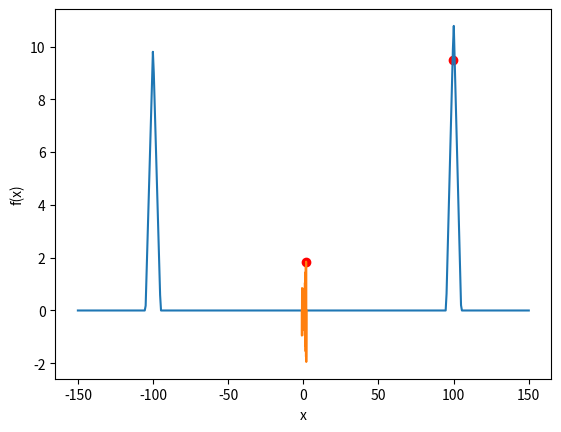

The matplotlib source for this figure:
# [redacted]
# [redacted]
import time
from math import pi

import matplotlib.pyplot as plt
import numpy as np
import pandas as pd

# Ustawienia wyświetlania pandas
pd.set_option('display.float_format', '{:.6f}'.format)
pd.set_option('display.max_columns', None)
pd.set_option('display.width', None)

max_task_1 = 100
max_task_2 = 1.850547


def cooling_function(factor, temp):
    return factor * temp


def f1(x):
    if -105 < x < -95:
        return -2 * abs(x + 100) + 10
    if 95 < x < 105:
        return -2.2 * abs(x - 100) + 11
    return 0


def f2(x):
    return x * np.sin(10 * pi * x)


def generate_neighbor(solution, temperature, min_x, max_x):
    neighbor = solution + np.random.uniform(-2 * temperature, 2 * temperature)

    return np.clip(neighbor, min_x, max_x)


def simulated_annealing(func, initial_temp, min_x, max_x, cooling_factor, epochs, coefficient, steps):

    temperature = initial_temp
    best_solution = np.random.uniform(min_x, max_x)
    count_of_iterations = 0

    for _ in range(epochs):
        for _ in range(steps):
            neighbor = generate_neighbor(best_solution, temperature, min_x, max_x)

            delta = func(neighbor) - func(best_solution)

            if delta > 0:
                best_solution = neighbor

            else:
                x = np.random.uniform(0, 1)
                if x < np.exp(delta / (coefficient * temperature)):
                    best_solution = neighbor

            count_of_iterations += 1
        temperature = cooling_function(cooling_factor, temperature)
    return best_solution, count_of_iterations


def plot(f, min_x, max_x, amount, solution):
    x = np.linspace(min_x, max_x, amount)
    y = [f(xi) for xi in x]
    plt.plot(x, y)
    plt.scatter(solution, f(solution), color='red')
    plt.xlabel('x')
    plt.ylabel('f(x)')
    plt.show()


def generate_metrics(f, epochs, temperature, alpha, steps, min_x, max_x, coefficient, max_value):
    start = time.perf_counter()
    solution, iterations = simulated_annealing(func=f, initial_temp=temperature, min_x=min_x, max_x=max_x,
                                               cooling_factor=alpha, epochs=epochs, steps=steps,
                                               coefficient=coefficient)
    end = time.perf_counter()
    execution_time = (end - start) * 1000  # w ms
    precision = abs(f(solution) - f(max_value))

    return {
        'solution': solution,
        'execution_time': execution_time,
        'iterations': iterations,
        'precision': precision
    }


def check_f1():
    epoch_iterations = [5000, 2500, 100]
    temperature = [800, 400, 100]
    alpha = [0.9, 0.94, 0.98]

    results = []

    for Mi in epoch_iterations:
        for i in range(5):
            metrics = generate_metrics(f=f1, epochs=Mi, temperature=500, alpha=0.999, steps=1, min_x=-150, max_x=150,
                             coefficient=0.05, max_value=max_task_1)
            results.append({
                'Parametr': 'Epoki',
                'Wartość': Mi,
                'Próba': i + 1,
                'Rozwiązanie': metrics['solution'],
                'Czas [ms]': metrics['execution_time'],
                'Iteracje': metrics['iterations'],
                'Dokładność': metrics['precision']
            })

    for Ti in temperature:
        for i in range(5):
            metrics = generate_metrics(f=f1, epochs=3000, temperature=Ti, alpha=0.999, steps=1, min_x=-150, max_x=150,
                             coefficient=0.05, max_value=max_task_1)
            results.append({
                'Parametr': 'Temperatura',
                'Wartość': Ti,
                'Próba': i + 1,
                'Rozwiązanie': metrics['solution'],
                'Czas [ms]': metrics['execution_time'],
                'Iteracje': metrics['iterations'],
                'Dokładność': metrics['precision']
            })

    for ai in alpha:
        for i in range(5):
            metrics = generate_metrics(f=f1, epochs=3000, temperature=500, alpha=ai, steps=1, min_x=-150, max_x=150,
                             coefficient=0.05, max_value=max_task_1)
            results.append({
                'Parametr': 'Alpha',
                'Wartość': ai,
                'Próba': i + 1,
                'Rozwiązanie': metrics['solution'],
                'Czas [ms]': metrics['execution_time'],
                'Iteracje': metrics['iterations'],
                'Dokładność': metrics['precision']
            })


    df = pd.DataFrame(results)

    df_display = df.copy()
    df_display['Rozwiązanie'] = df_display['Rozwiązanie'].apply(lambda x: f"{x:.6f}")
    df_display['Czas [ms]'] = df_display['Czas [ms]'].apply(lambda x: f"{x:.2f}")
    df_display['Dokładność'] = df_display['Dokładność'].apply(lambda x: f"{x:.6f}")

    print("\n" + "="*100)
    print("PODSUMOWANIE WYNIKÓW DLA FUNKCJI F1")
    print("="*100 + "\n")
    print(df_display.to_string(index=False))
    print("\n")

    return df


def check_f2():
    M = [5000, 2500, 100]
    T = [10, 50, 75]
    a = [0.9, 0.94, 0.98]

    results = []

    for Mi in M:
        for i in range(5):
            metrics = generate_metrics(f=f2, epochs=Mi, temperature=5, alpha=0.997, steps=1, min_x=-1, max_x=2, coefficient=0.05,
                             max_value=max_task_2)
            results.append({
                'Parametr': 'Epoki',
                'Wartość': Mi,
                'Próba': i + 1,
                'Rozwiązanie': metrics['solution'],
                'Czas [ms]': metrics['execution_time'],
                'Iteracje': metrics['iterations'],
                'Dokładność': metrics['precision']
            })

    for Ti in T:
        for i in range(5):
            metrics = generate_metrics(f=f2, epochs=1200, temperature=Ti, alpha=0.997, steps=1, min_x=-1, max_x=2,
                             coefficient=0.05, max_value=max_task_2)
            results.append({
                'Parametr': 'Temperatura',
                'Wartość': Ti,
                'Próba': i + 1,
                'Rozwiązanie': metrics['solution'],
                'Czas [ms]': metrics['execution_time'],
                'Iteracje': metrics['iterations'],
                'Dokładność': metrics['precision']
            })

    for ai in a:
        for i in range(5):
            metrics = generate_metrics(f=f2, epochs=1200, temperature=5, alpha=ai, steps=1, min_x=-1, max_x=2, coefficient=0.05,
                             max_value=max_task_2)
            results.append({
                'Parametr': 'Alpha',
                'Wartość': ai,
                'Próba': i + 1,
                'Rozwiązanie': metrics['solution'],
                'Czas [ms]': metrics['execution_time'],
                'Iteracje': metrics['iterations'],
                'Dokładność': metrics['precision']
            })

    df = pd.DataFrame(results)

    df_display = df.copy()
    df_display['Rozwiązanie'] = df_display['Rozwiązanie'].apply(lambda x: f"{x:.6f}")
    df_display['Czas [ms]'] = df_display['Czas [ms]'].apply(lambda x: f"{x:.2f}")
    df_display['Dokładność'] = df_display['Dokładność'].apply(lambda x: f"{x:.6f}")

    print("\n" + "="*100)
    print("PODSUMOWANIE WYNIKÓW DLA FUNKCJI F2")
    print("="*100 + "\n")
    print(df_display.to_string(index=False))
    print("\n")

    return df


if __name__ == '__main__':
    print("Rozwiązanie domyślne funkcji 1: ")
    s1 = generate_metrics(f=f1, epochs=3000, temperature=500, alpha=0.999, steps=1, min_x=-150, max_x=150,
                          coefficient=0.05, max_value=max_task_1)

    plot(f1, -150, 150, 500, s1['solution'])

    df1 = check_f1()

    print("Rozwiązanie domyślne funkcji 2: ")
    s2 = generate_metrics(f=f2, epochs=1200, temperature=5, alpha=0.997, steps=1, min_x=-1, max_x=2, coefficient=0.05,
                          max_value=max_task_2)
    plot(f2, -1, 2, 1000, s2['solution'])

    df2 = check_f2()
